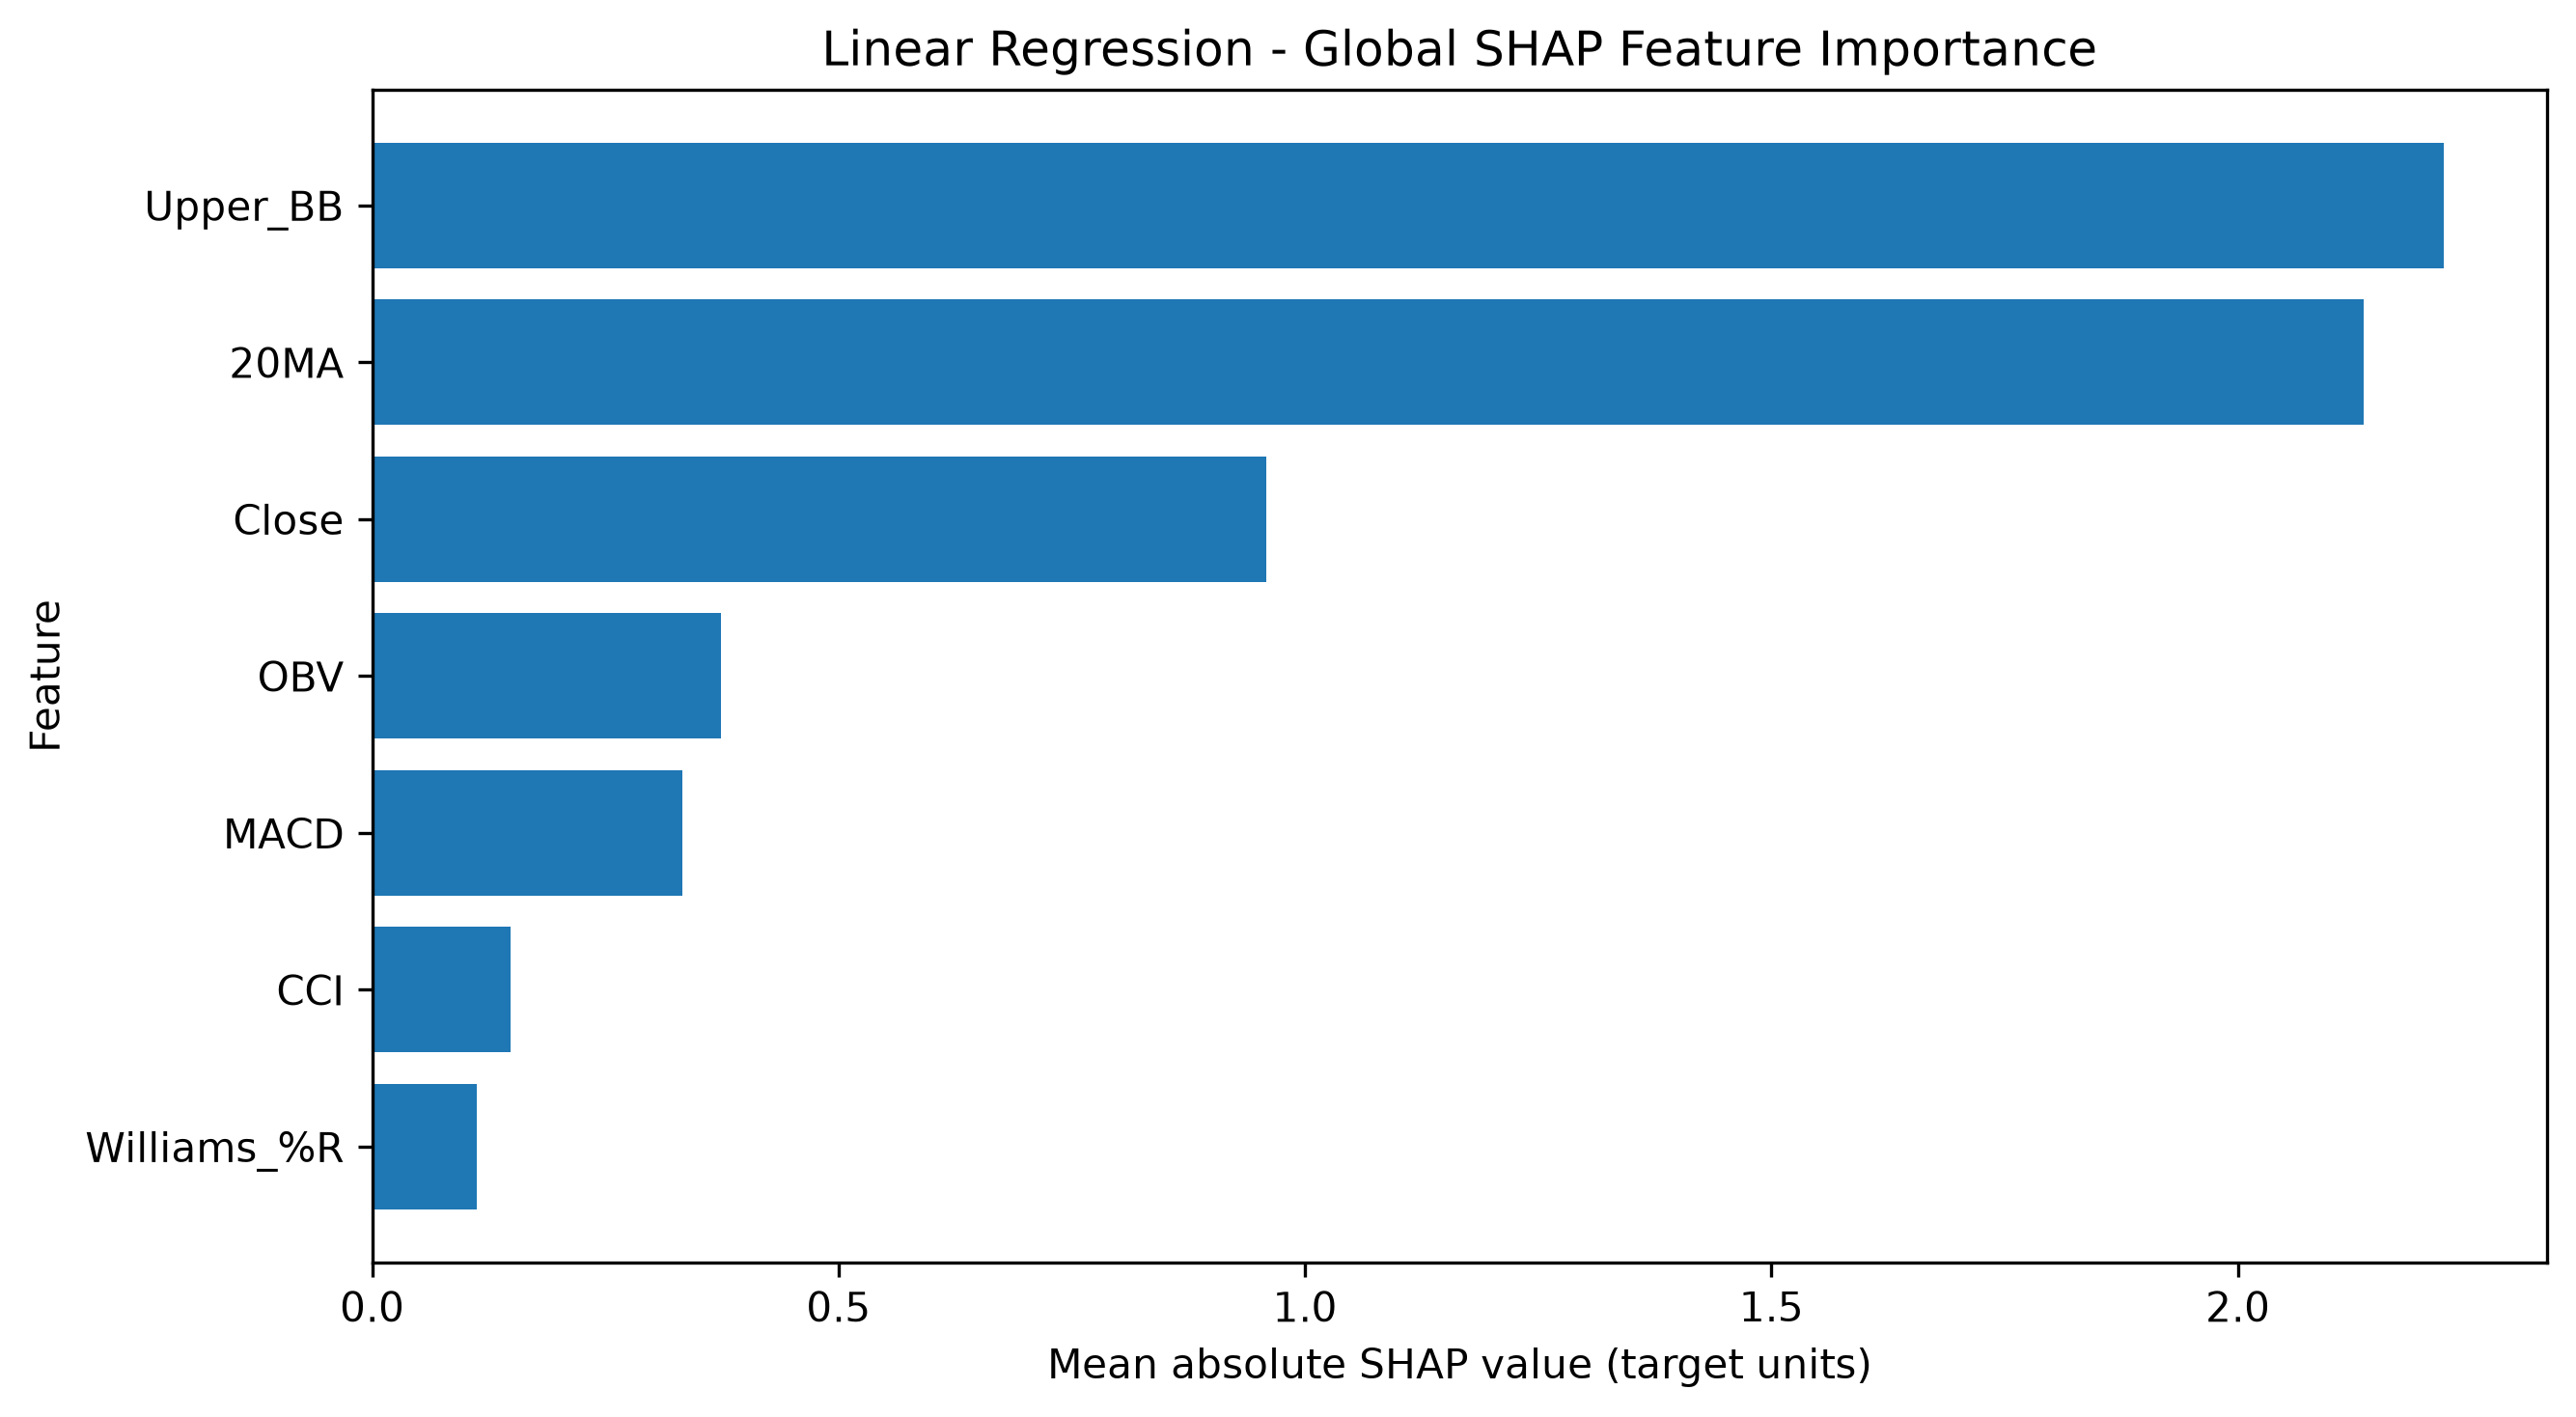

Values plotted in this chart, from the file beside it:
Feature, Mean |SHAP|, Mean SHAP, Rank
Upper_BB, 2.22, 0.1104, 1.0
20MA, 2.135, 0.04999, 2.0
Close, 0.9589, -0.2622, 3.0
OBV, 0.3741, -0.07937, 4.0
MACD, 0.3328, 0.006404, 5.0
CCI, 0.1483, -0.002322, 6.0
Williams_%R, 0.1123, 0.004721, 7.0
